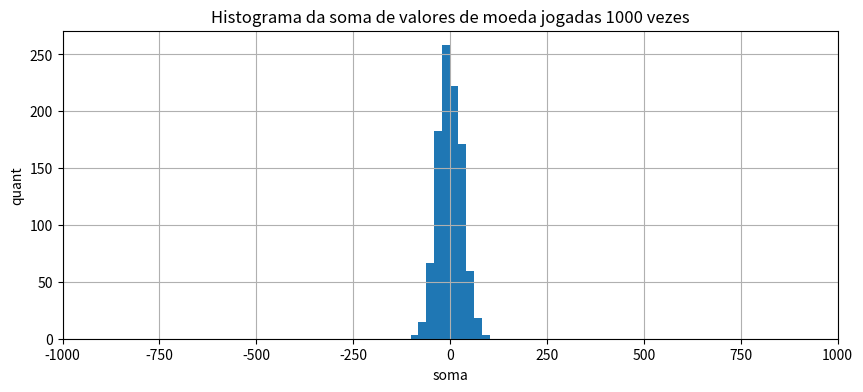
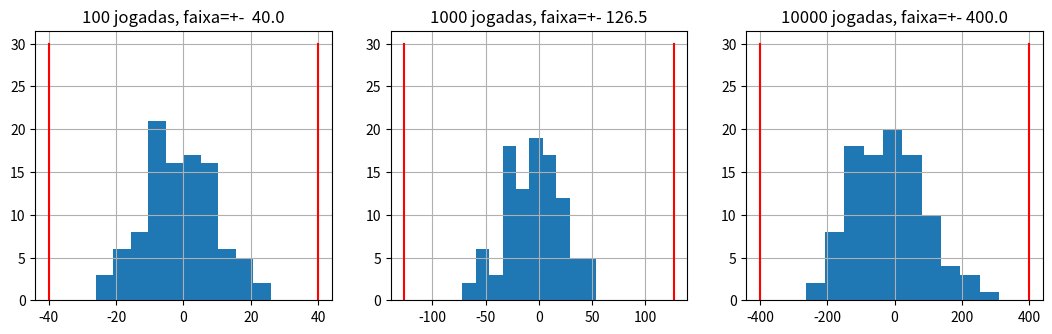
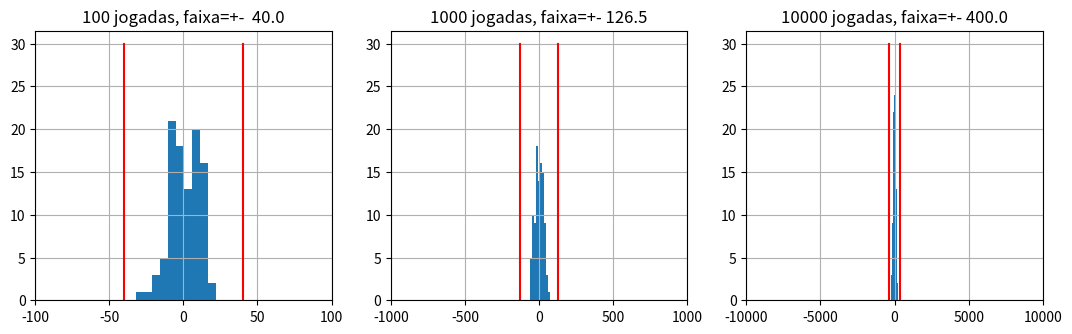

Here is the Python script that generated these plots, in order:
import numpy as np
import matplotlib.pyplot as plt

# simulacao de moedas 1 e -1, cara e coroa
def gera_contagens(k=1000,n=100):
    X= 2 * (np.random.rand(k,n)>0.5)-1
    S= np.sum(X,axis=0)
    return S
k=1000
n=1000
counts=gera_contagens(k=k,n=n)
plt.figure(figsize=[10,4]);
plt.hist(counts);
plt.xlim([-k,k]);
plt.xlabel("soma");
plt.ylabel("quant");
plt.title("Histograma da soma de valores de moeda jogadas %d vezes"%k);
plt.grid();

plt.figure(figsize=[13,3.5])
for j in range(2,5):
    k=10**j
    counts=gera_contagens(k=k,n=100)
    plt.subplot(130+j-1)
    plt.hist(counts,bins=10);
    d=4*np.sqrt(k)
    plt.plot([-d,-d],[0,30],'r')
    plt.plot([+d,+d],[0,30],'r')
    plt.grid()
    plt.title('%d jogadas, faixa=+-%6.1f'%(k,d))


plt.figure(figsize=[13,3.5])
for j in range(2,5):
    k=10**j
    counts=gera_contagens(k=k,n=100)
    plt.subplot(130+j-1)
    plt.hist(counts,bins=10);
    plt.xlim([-k,k])
    d=4*np.sqrt(k)
    plt.plot([-d,-d],[0,30],'r')
    plt.plot([+d,+d],[0,30],'r')
    plt.grid()
    plt.title('%d jogadas, faixa=+-%6.1f'%(k,d))

# menor valor da soma
np.round(4*np.sqrt(100000))